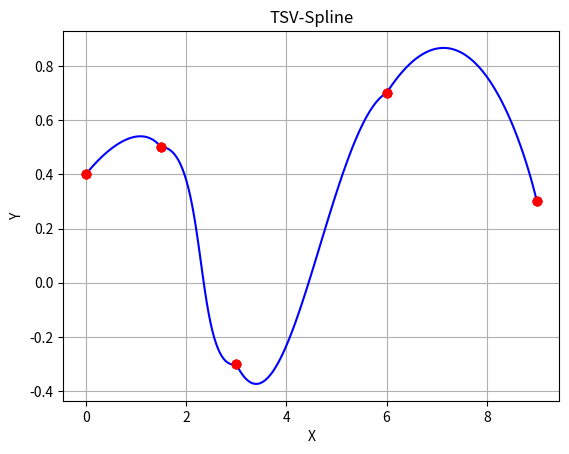

Source code (Python):
import matplotlib.pyplot as plt
import numpy as np

def calculate_T_vectors(P, t, beta, c):
    # Вектор напрямку T+ and T-
    m = len(P)
    T_plus = np.zeros_like(P)
    T_minus = np.zeros_like(P)

    for i in range(1, m - 1):
        T_plus[i] = (((1 - t) * (1 - beta) * (1 - c)) / 2) * (P[i + 1] - P[i]) + (
                    ((1 - t) * (1 + beta) * (1 + c)) / 2) * (P[i] - P[i - 1])
        T_minus[i] = (((1 - t) * (1 - beta) * (1 + c)) / 2) * (P[i + 1] - P[i]) + (
                    ((1 - t) * (1 + beta) * (1 - c)) / 2) * (P[i] - P[i - 1])

    return T_plus, T_minus


def build_TSV_spline(P, T_plus, T_minus, num_points=100):
    m = len(P)
    #Створює рівномірно розподілений вектор від 0 до 1 num_points раз
    t = np.linspace(0, 1, num_points)
    #Двовимірний масив нулів
    S = np.zeros((num_points, 2))

    for i in range(m - 1):
        for j in range(num_points):
            # S - розраховується за допомогою формули кубічного сплайну
            S[j] = ((1 - t[j]) ** 3) * P[i] + (3 * (1 - t[j]) ** 2 * t[j]) * (P[i] + T_plus[i]) + (
                        3 * (1 - t[j]) * t[j] ** 2) * (P[i + 1] - T_minus[i + 1]) + (t[j] ** 3) * P[i + 1]
        plt.plot(S[:, 0], S[:, 1], 'b-')  # Візуалізація ліній
        plt.plot(P[:, 0], P[:, 1], 'ro')  # Візуалізуємо контрольні точки

    plt.xlabel('X')
    plt.ylabel('Y')
    plt.title('TSV-Spline')
    plt.grid(True)
    plt.show()


# Приклад використання
P = np.array([[0, 0.4], [1.5, 0.5], [3, -0.3], [6, 0.7], [9, 0.3]])
t = 0.5
beta = 0.5
c = 0.5

T_plus, T_minus = calculate_T_vectors(P, t, beta, c)
build_TSV_spline(P, T_plus, T_minus)


